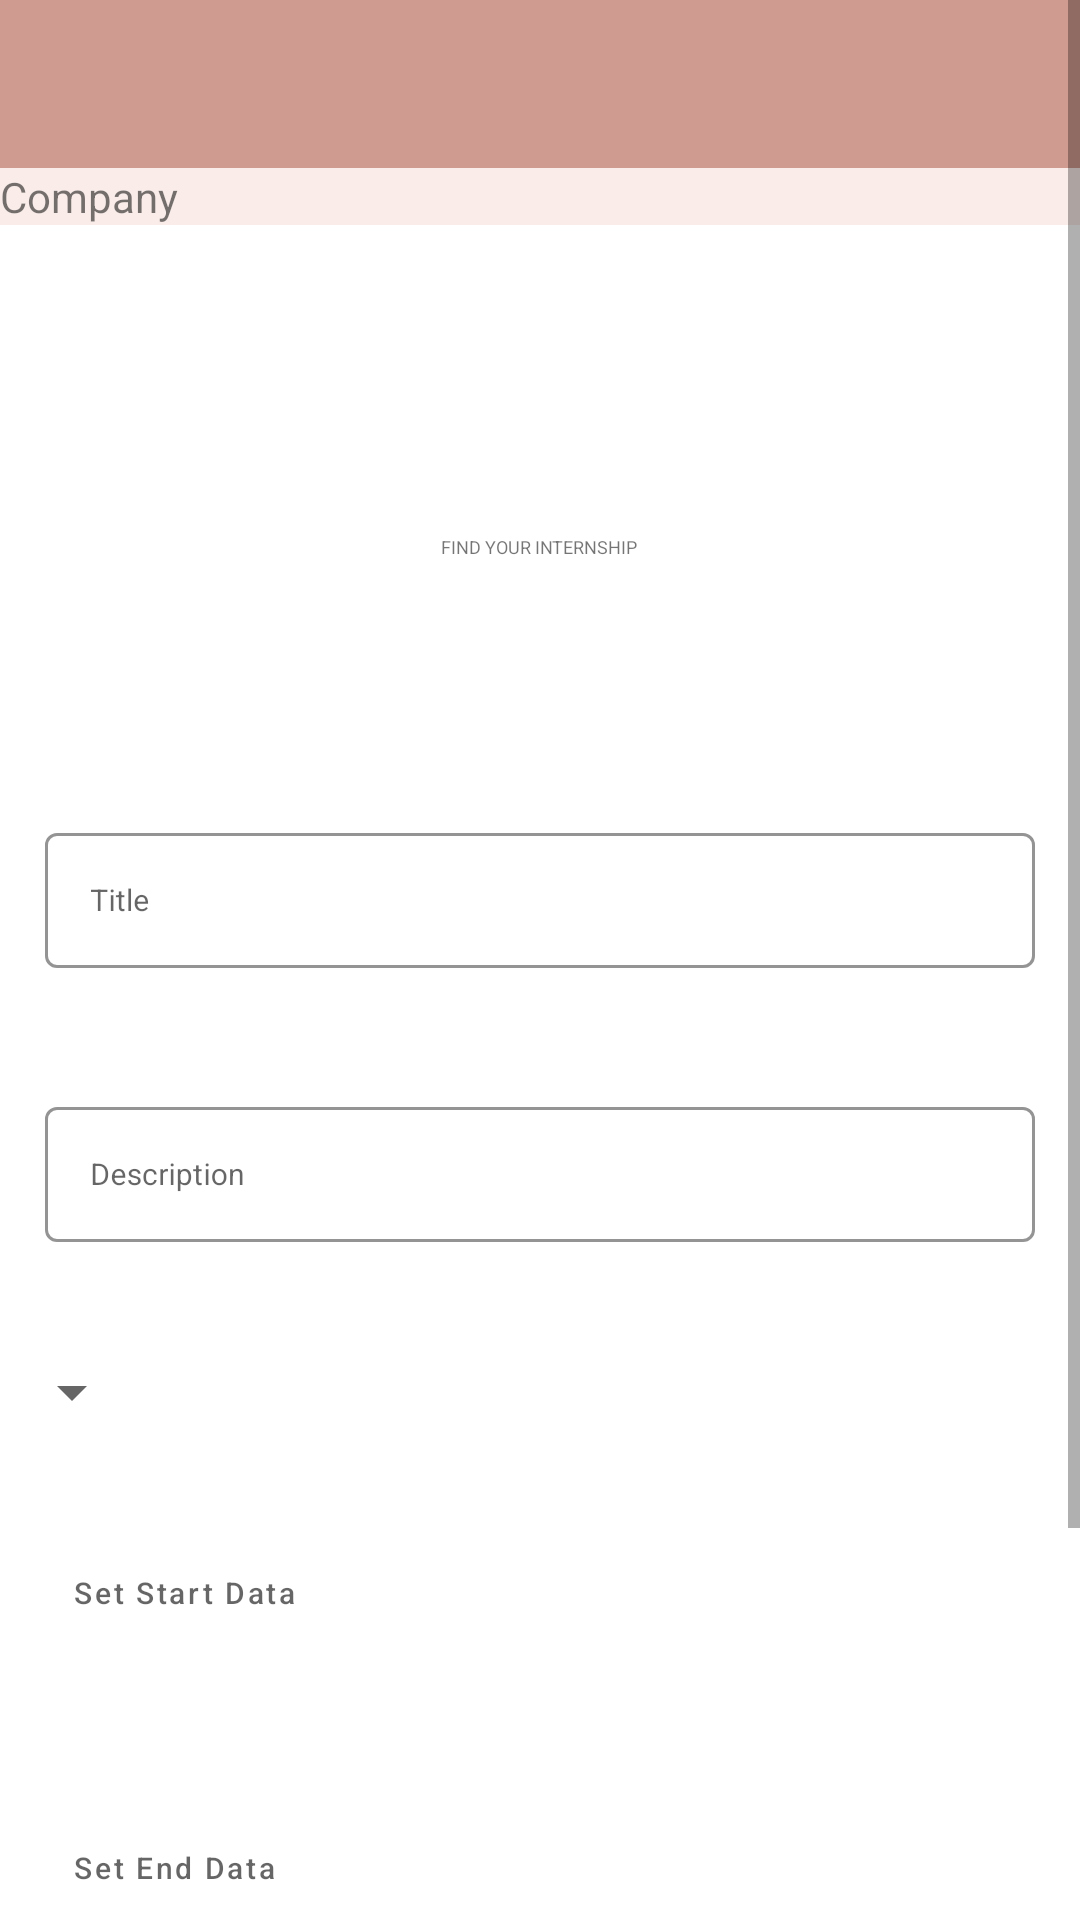

Write the Android layout XML for this screen, with the resource values it uses.
<!-- AndroidManifest.xml: application theme AppTheme -->
<!-- res/layout/activity_internship_add.xml -->
<?xml version="1.0" encoding="utf-8"?>
<ScrollView xmlns:android="http://schemas.android.com/apk/res/android"
    xmlns:app="http://schemas.android.com/apk/res-auto"
    xmlns:tools="http://schemas.android.com/tools"
    android:layout_width="match_parent"
    android:layout_height="match_parent"
    tools:context="project.client.internshipPlatform.companyActivity.InternshipAdd">

    <LinearLayout
        android:layout_width="match_parent"
        android:layout_height="wrap_content"
        android:clipChildren="false"
        android:clipToPadding="false"
        android:orientation="vertical">

        <com.google.android.material.appbar.AppBarLayout
            android:layout_width="match_parent"
            android:layout_height="wrap_content">

            <androidx.appcompat.widget.Toolbar

                android:id="@+id/app_bar"
                style="@style/Widget.AppCompat.Toolbar"
                android:layout_width="match_parent"
                android:layout_height="?attr/actionBarSize"
                android:background="@color/colorPrimaryDark"
                app:popupTheme="@style/Widget.AppCompat.Toolbar"
                app:title=" "
                />

            <TextView
                android:id="@+id/role"
                android:layout_width="match_parent"
                android:layout_height="wrap_content"
                android:text="Company"
                android:background="@color/colorAccent">
            </TextView>

        </com.google.android.material.appbar.AppBarLayout>

        <ImageView
            android:layout_width="44dp"
            android:layout_height="44dp"
            android:layout_gravity="center_horizontal"
            android:layout_marginTop="38dp"
            android:layout_marginBottom="6dp"
            app:srcCompat="@drawable/shr_logo"/>

        <TextView
            android:layout_width="wrap_content"
            android:layout_height="wrap_content"
            android:layout_gravity="center_horizontal"
            android:layout_marginBottom="55dp"
            android:text="@string/app_name"
            android:textAllCaps="true"
            android:textSize="6sp"
            android:padding="15dp"/>

        <com.google.android.material.textfield.TextInputLayout
            android:id="@+id/title"
            android:layout_width="match_parent"
            style="@style/Widget.AppTheme.TextInputLayout"
            android:layout_height="wrap_content"
            android:layout_marginBottom="10dp"
            android:hint="Title"
            android:padding="15dp">

            <com.google.android.material.textfield.TextInputEditText
                android:id="@+id/titleEdit"
                android:layout_width="match_parent"
                android:layout_height="45dp"
                android:inputType="text"
                android:textSize="10dp"
                android:maxLines="1"
                android:padding="15dp"/>
        </com.google.android.material.textfield.TextInputLayout>

        <com.google.android.material.textfield.TextInputLayout
            android:id="@+id/details"
            android:layout_width="match_parent"
            style="@style/Widget.AppTheme.TextInputLayout"
            android:layout_height="wrap_content"
            android:layout_marginBottom="10dp"
            android:hint="Description"
            android:padding="15dp">

            <com.google.android.material.textfield.TextInputEditText
                android:id="@+id/detailsEdit"
                android:layout_width="match_parent"
                android:layout_height="45dp"
                android:inputType="text"
                android:textSize="10dp"
                android:maxLines="1"
                android:padding="15dp"/>
        </com.google.android.material.textfield.TextInputLayout>

        <Spinner
            android:id="@+id/domainType"
            android:layout_width="wrap_content"
            android:layout_height="wrap_content"
            android:layout_marginBottom="10dp"
            android:layout_marginTop="10dp"
            android:padding="15dp"
            />


        <RelativeLayout
            android:layout_width="301dp"
            android:layout_height="255dp">

            <com.google.android.material.button.MaterialButton
                android:id="@+id/startData"
                style="@style/Widget.AppTheme.Button.TextButton"
                android:layout_width="wrap_content"
                android:layout_height="wrap_content"
                android:layout_alignParentStart="true"
                android:layout_alignParentLeft="true"
                android:layout_alignParentTop="true"
                android:layout_marginStart="9dp"
                android:layout_marginLeft="9dp"
                android:layout_marginTop="14dp"
                android:layout_marginBottom="10dp"
                android:hint="Set Start Data"
                android:padding="15dp"
                android:textSize="10dp" />


            <TextView
                android:id="@+id/textStart"
                android:layout_width="wrap_content"
                android:layout_height="wrap_content"
                android:layout_alignParentTop="true"
                android:layout_gravity="center_horizontal"
                android:layout_marginStart="13dp"
                android:layout_marginLeft="13dp"
                android:layout_marginTop="28dp"
                android:layout_marginBottom="55dp"
                android:layout_toEndOf="@+id/startData"
                android:layout_toRightOf="@+id/startData"
                android:padding="15dp"
                android:text=""
                android:textAllCaps="true"
                android:textSize="10sp"
                android:visibility="invisible" />

            <com.google.android.material.button.MaterialButton
                android:id="@+id/EndData"
                style="@style/Widget.AppTheme.Button.TextButton"
                android:layout_width="wrap_content"
                android:layout_height="wrap_content"
                android:layout_below="@+id/startData"
                android:layout_alignParentStart="true"
                android:layout_alignParentLeft="true"
                android:layout_marginStart="9dp"
                android:layout_marginLeft="9dp"
                android:layout_marginTop="26dp"
                android:hint="Set End Data"
                android:padding="15dp"
                android:textSize="10dp" />

            <TextView
                android:id="@+id/textEnd"
                android:layout_width="wrap_content"
                android:layout_height="wrap_content"
                android:layout_below="@+id/startData"
                android:layout_alignParentTop="true"
                android:layout_gravity="center_horizontal"
                android:layout_marginStart="20dp"
                android:layout_marginLeft="20dp"
                android:layout_marginTop="109dp"
                android:layout_toEndOf="@+id/EndData"
                android:layout_toRightOf="@+id/EndData"
                android:padding="15dp"
                android:text=""
                android:textAllCaps="true"
                android:textSize="10sp"
                android:visibility="invisible" />

            <com.google.android.material.button.MaterialButton
                android:id="@+id/applyUntilDateButton"
                style="@style/Widget.AppTheme.Button.TextButton"
                android:layout_width="wrap_content"
                android:layout_height="wrap_content"
                android:layout_below="@+id/EndData"
                android:layout_alignParentStart="true"
                android:layout_alignParentLeft="true"
                android:layout_marginStart="9dp"
                android:layout_marginLeft="9dp"
                android:layout_marginTop="26dp"
                android:hint="Apply Until"
                android:padding="15dp"
                android:textSize="10dp" />

            <TextView
                android:id="@+id/applyUntilDate"
                android:layout_width="wrap_content"
                android:layout_height="wrap_content"
                android:layout_below="@+id/EndData"
                android:layout_alignParentTop="true"
                android:layout_gravity="center_horizontal"
                android:layout_marginStart="20dp"
                android:layout_marginLeft="20dp"
                android:layout_marginTop="193dp"
                android:layout_toEndOf="@+id/applyUntilDateButton"
                android:layout_toRightOf="@+id/applyUntilDateButton"
                android:padding="15dp"
                android:text=""
                android:textAllCaps="true"
                android:textSize="10sp"
                android:visibility="invisible" />


        </RelativeLayout>

        <RelativeLayout
            android:layout_width="match_parent"
            android:layout_height="60dp">

            <com.google.android.material.button.MaterialButton
                android:id="@+id/add"
                style="@style/Widget.AppTheme.Button"
                android:layout_width="wrap_content"
                android:layout_height="wrap_content"
                android:layout_alignParentTop="true"
                android:layout_alignParentEnd="true"
                android:layout_alignParentRight="true"
                android:layout_marginTop="5dp"
                android:layout_marginEnd="21dp"
                android:layout_marginRight="21dp"
                android:text="Add"
                android:textSize="8dp" />

        </RelativeLayout>

    </LinearLayout>
</ScrollView>
<!-- resources referenced by this layout -->
<resources>
  <color name="colorAccent">#FAEDE9</color>
  <color name="colorPrimaryDark">#CF9B91</color>
  <string name="app_name">Find your Internship</string>
  <style name="Widget.AppTheme.Button" parent="Widget.MaterialComponents.Button">
          <item name="android:textColor">?android:attr/textColorPrimary</item>
          <item name="backgroundTint">?attr/colorPrimaryDark</item>
      </style>
  <style name="Widget.AppTheme.Button.TextButton" parent="Widget.MaterialComponents.Button.TextButton">
          <item name="android:textColor">?android:attr/textColorPrimary</item>
      </style>
  <style name="Widget.AppTheme.TextInputLayout" parent="Widget.MaterialComponents.TextInputLayout.OutlinedBox">
          <item name="hintTextAppearance">@style/TextAppearance.AppTheme.TextInputLayout.HintText</item>
          <item name="hintTextColor">@color/textColorPrimary</item>
          <item name="android:paddingBottom">8dp</item>
          <item name="boxStrokeColor">@color/textInputOutlineColor</item>
      </style>
  <style name="AppTheme" parent="Theme.MaterialComponents.Light.NoActionBar">
          
          <item name="colorPrimary">@color/colorPrimary</item>
          <item name="colorPrimaryDark">@color/colorPrimaryDark2</item>
          <item name="colorAccent">@color/colorAccent</item>
          <item name="android:textColorPrimary">@color/textColorPrimary</item>
      </style>
  <style name="TextAppearance.AppTheme.TextInputLayout.HintText" parent="TextAppearance.MaterialComponents.Subtitle2">
          <item name="android:textColor">?android:attr/textColorPrimary</item>
      </style>
  <color name="textColorPrimary">#442C2E</color>
  <color name="textInputOutlineColor">#CF9B91</color>
  <color name="colorPrimary">#E0E0E0</color>
  <color name="colorPrimaryDark2">#B1847B</color>
</resources>
